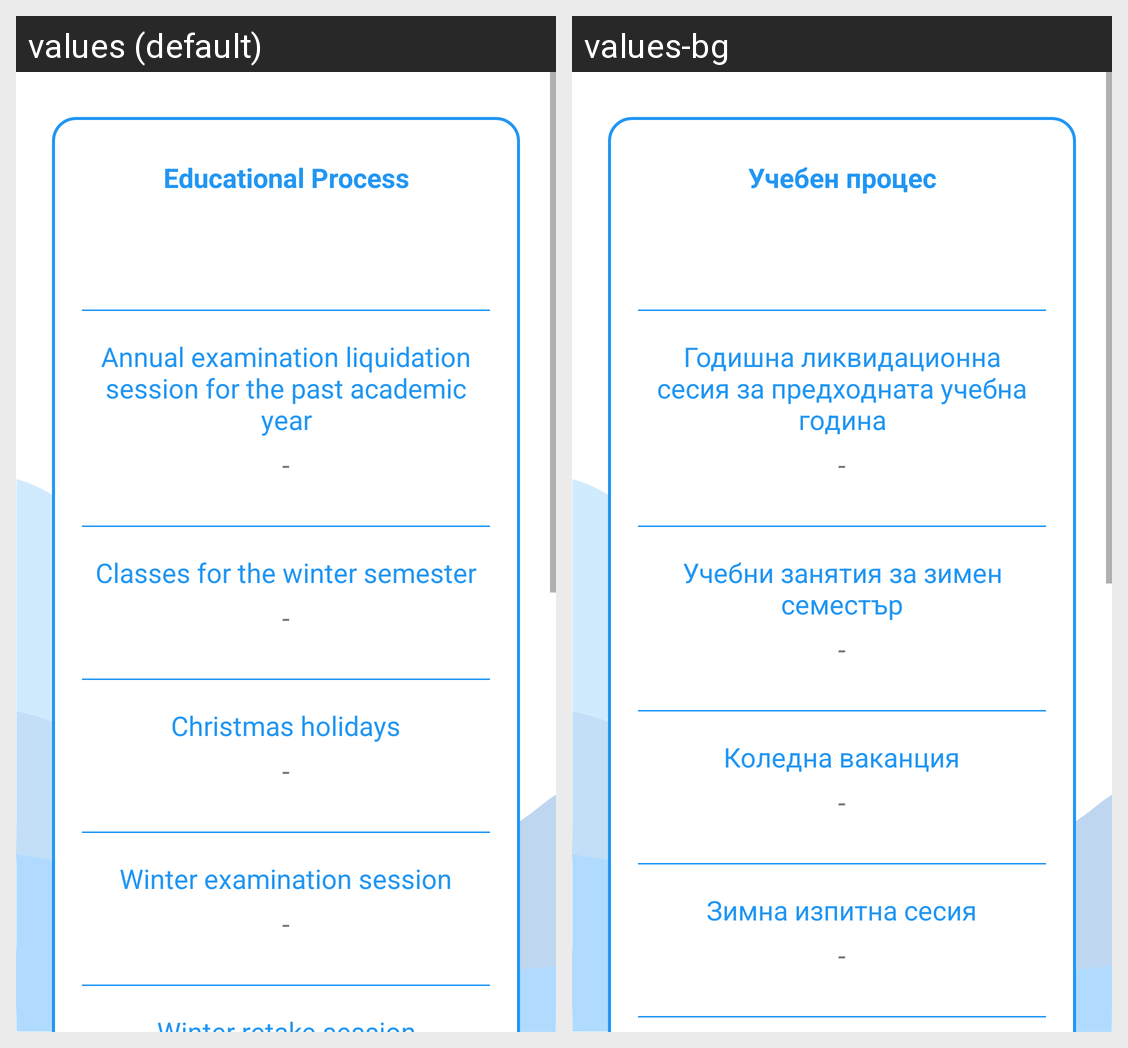

For this localized Android screen grid, give each drawn string resource with its value in every locale shown.
Android screen res/layout/activity_calendar.xml rendered under 2 locales, left to right: values (default), values-bg. Device: Nexus 5 (rendered at 1080×1920; each locale shown at half size, 540×960, under a caption strip naming it); theme Theme.TimeTableNew.
Strings drawn on this screen, with the default value and each locale's value (text and hints the layout hard-codes, and strings that could not be matched under every locale, appear in the picture but are not listed):

educational_process
  values: Educational Process
  values-bg: Учебен процес

early_liquidation_session
  values: Annual examination liquidation session for the past academic year
  values-bg: Годишна ликвидационна сесия за предходната учебна година

dash
  values: -
  values-bg: -  [not translated; the default value is used]

winter_semester
  values: Classes for the winter semester
  values-bg: Учебни занятия за зимен семестър

christmas_holiday
  values: Christmas holidays
  values-bg: Коледна ваканция

winter_session
  values: Winter examination session
  values-bg: Зимна изпитна сесия
